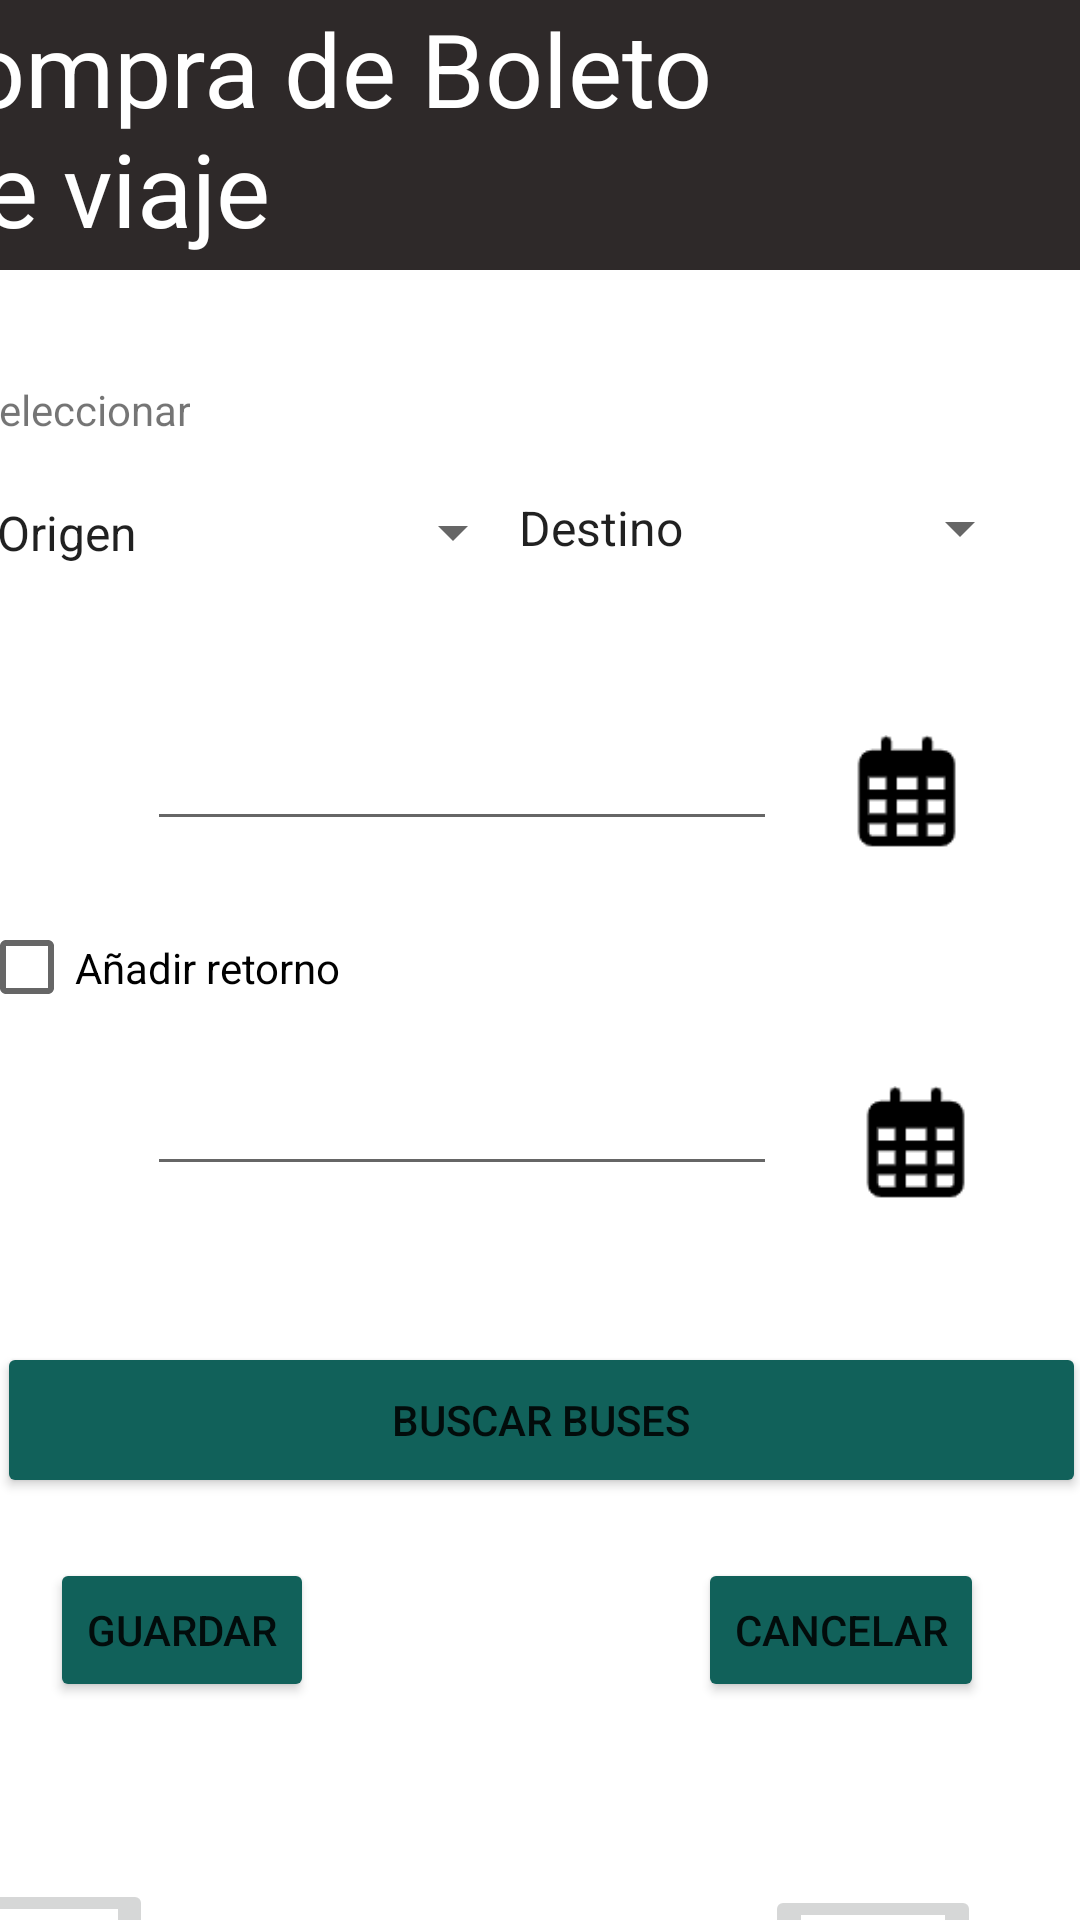

Write the Android layout XML for this screen, with the resource values it uses.
<!-- AndroidManifest.xml: application theme Theme.AppBusCar -->
<!-- res/layout/activity_buy_ticket_travel.xml -->
<?xml version="1.0" encoding="utf-8"?>
<androidx.constraintlayout.widget.ConstraintLayout xmlns:android="http://schemas.android.com/apk/res/android"
    xmlns:app="http://schemas.android.com/apk/res-auto"
    xmlns:tools="http://schemas.android.com/tools"
    android:layout_width="match_parent"
    android:layout_height="match_parent"
    tools:context=".BuyTIcketTravelActivity">

    <RelativeLayout
        android:id="@+id/ctnBuyTicketTravel"
        android:layout_width="410dp"
        android:layout_height="90dp"
        android:layout_marginStart="1dp"
        android:layout_marginEnd="1dp"
        android:background="#2E2929"
        app:layout_constraintEnd_toEndOf="parent"
        app:layout_constraintHorizontal_bias="0.666"
        app:layout_constraintStart_toStartOf="parent"
        app:layout_constraintTop_toTopOf="parent"
        tools:visibility="visible">

        <TextView
            android:id="@+id/lblBuyTicketTravel"
            android:layout_width="wrap_content"
            android:layout_height="match_parent"
            android:text="@string/lblBuyTicketTravel"
            android:textAppearance="@style/TextAppearance.AppCompat.Display1"
            android:textColor="#FFFFFF" />
    </RelativeLayout>

    <TextView
        android:id="@+id/lblSeleccionar"
        android:layout_width="wrap_content"
        android:layout_height="wrap_content"
        android:layout_marginStart="16dp"
        android:layout_marginTop="37dp"
        android:layout_marginEnd="322dp"
        android:text="@string/lblSeleccionar"
        app:layout_constraintEnd_toEndOf="parent"
        app:layout_constraintStart_toStartOf="parent"
        app:layout_constraintTop_toBottomOf="@+id/ctnBuyTicketTravel" />

    <Spinner
        android:id="@+id/spnOrigen"
        android:layout_width="184dp"
        android:layout_height="39dp"
        android:layout_marginStart="16dp"
        android:layout_marginTop="68dp"
        android:layout_marginEnd="16dp"
        android:entries="@array/origen_array"
        app:layout_constraintEnd_toStartOf="@+id/spnDestino"
        app:layout_constraintStart_toStartOf="parent"
        app:layout_constraintTop_toBottomOf="@+id/ctnBuyTicketTravel" />

    <Spinner
        android:id="@+id/spnDestino"
        android:layout_width="179dp"
        android:layout_height="36dp"
        android:layout_marginTop="68dp"
        android:layout_marginEnd="16dp"
        android:entries="@array/destino_array"
        app:layout_constraintEnd_toEndOf="parent"
        app:layout_constraintTop_toBottomOf="@+id/ctnBuyTicketTravel" />

    <TextView
        android:id="@+id/lblIda"
        android:layout_width="wrap_content"
        android:layout_height="wrap_content"
        android:layout_marginStart="19dp"
        android:layout_marginTop="48dp"
        android:layout_marginEnd="58dp"
        android:text="@string/lblIda"
        app:layout_constraintEnd_toStartOf="@+id/txtDatePicketIda"
        app:layout_constraintStart_toStartOf="parent"
        app:layout_constraintTop_toBottomOf="@+id/spnOrigen" />

    <ImageView
        android:id="@+id/imgDateIda"
        android:layout_width="53dp"
        android:layout_height="39dp"
        android:layout_marginTop="155dp"
        android:layout_marginEnd="31dp"
        app:layout_constraintEnd_toEndOf="parent"
        app:layout_constraintTop_toBottomOf="@+id/ctnBuyTicketTravel"
        app:srcCompat="@drawable/dateicon" />

    <EditText
        android:id="@+id/txtDatePicketIda"
        android:layout_width="wrap_content"
        android:layout_height="wrap_content"
        android:layout_marginTop="149dp"
        android:layout_marginEnd="17dp"
        android:ems="10"
        android:inputType="date"
        app:layout_constraintEnd_toStartOf="@+id/imgDateIda"
        app:layout_constraintTop_toBottomOf="@+id/ctnBuyTicketTravel" />

    <CheckBox
        android:id="@+id/checkbox_meat"
        android:layout_width="141dp"
        android:layout_height="39dp"
        android:layout_marginStart="18dp"
        android:layout_marginTop="213dp"
        android:layout_marginEnd="252dp"
        android:onClick="onCheckboxClicked"
        android:text="@string/chbRetorno"
        app:layout_constraintEnd_toEndOf="parent"
        app:layout_constraintStart_toStartOf="parent"
        app:layout_constraintTop_toBottomOf="@+id/ctnBuyTicketTravel" />


    <TextView
        android:id="@+id/lblVuelta"
        android:layout_width="wrap_content"
        android:layout_height="wrap_content"
        android:layout_marginStart="18dp"
        android:layout_marginTop="23dp"
        android:layout_marginEnd="40dp"
        android:text="@string/lblVuelta"
        app:layout_constraintEnd_toStartOf="@+id/txtDatePicketVuelta"
        app:layout_constraintStart_toStartOf="parent"
        app:layout_constraintTop_toBottomOf="@+id/checkbox_meat" />

    <ImageView
        android:id="@+id/imgDateVuelta"
        android:layout_width="53dp"
        android:layout_height="39dp"
        android:layout_marginTop="272dp"
        android:layout_marginEnd="28dp"
        app:layout_constraintEnd_toEndOf="parent"
        app:layout_constraintTop_toBottomOf="@+id/ctnBuyTicketTravel"
        app:srcCompat="@drawable/dateicon" />

    <EditText
        android:id="@+id/txtDatePicketVuelta"
        android:layout_width="wrap_content"
        android:layout_height="wrap_content"
        android:layout_marginTop="264dp"
        android:layout_marginEnd="20dp"
        android:ems="10"
        android:inputType="date"
        app:layout_constraintEnd_toStartOf="@+id/imgDateVuelta"
        app:layout_constraintTop_toBottomOf="@+id/ctnBuyTicketTravel" />


    <Button
        android:id="@+id/btnBuscarBuses"
        android:layout_width="363dp"
        android:layout_height="52dp"
        android:layout_marginStart="24dp"
        android:layout_marginTop="52dp"
        android:layout_marginEnd="24dp"
        android:backgroundTint="#11615A"
        android:text="@string/btnBuscarBuses"
        app:layout_constraintEnd_toEndOf="parent"
        app:layout_constraintStart_toStartOf="parent"
        app:layout_constraintTop_toBottomOf="@+id/txtDatePicketVuelta" />

    <Button
        android:id="@+id/btnCancelarPassengerRegistry"
        android:layout_width="wrap_content"
        android:layout_height="wrap_content"
        android:layout_marginTop="20dp"
        android:layout_marginEnd="32dp"
        android:backgroundTint="#11615A"
        android:text="@string/btnCancelar"
        app:layout_constraintEnd_toEndOf="parent"
        app:layout_constraintTop_toBottomOf="@+id/btnBuscarBuses" />

    <Button
        android:id="@+id/btnGuardarCompra"
        android:layout_width="wrap_content"
        android:layout_height="wrap_content"
        android:layout_marginTop="20dp"
        android:layout_marginEnd="128dp"
        android:backgroundTint="#11615A"
        android:text="@string/btnGuardar"
        app:layout_constraintEnd_toStartOf="@+id/btnCancelarPassengerRegistry"
        app:layout_constraintTop_toBottomOf="@+id/btnBuscarBuses" />

    <ImageButton
        android:id="@+id/imgBtnMiCuenta"
        android:layout_width="wrap_content"
        android:layout_height="wrap_content"
        android:layout_marginTop="61dp"
        android:layout_marginEnd="33dp"
        app:layout_constraintEnd_toEndOf="parent"
        app:layout_constraintTop_toBottomOf="@+id/btnCancelarPassengerRegistry"
        app:srcCompat="@drawable/micuenta" />

    <ImageButton
        android:id="@+id/imgBtnViaje"
        android:layout_width="wrap_content"
        android:layout_height="wrap_content"
        android:layout_marginStart="30dp"
        android:layout_marginTop="59dp"
        android:layout_marginEnd="204dp"
        app:layout_constraintEnd_toStartOf="@+id/imgBtnMiCuenta"
        app:layout_constraintHorizontal_bias="1.0"
        app:layout_constraintStart_toStartOf="parent"
        app:layout_constraintTop_toBottomOf="@+id/btnGuardarCompra"
        app:srcCompat="@drawable/viaje" />

    <TextView
        android:id="@+id/lblViajePassengerRegistry"
        android:layout_width="wrap_content"
        android:layout_height="wrap_content"
        android:layout_marginStart="29dp"
        android:layout_marginTop="7dp"
        android:layout_marginEnd="220dp"
        android:text="@string/lblViaje"
        app:layout_constraintEnd_toStartOf="@+id/lblCuentaPassengerRegistry"
        app:layout_constraintStart_toStartOf="parent"
        app:layout_constraintTop_toBottomOf="@+id/imgBtnViaje" />

    <TextView
        android:id="@+id/lblCuentaPassengerRegistry"
        android:layout_width="wrap_content"
        android:layout_height="wrap_content"
        android:layout_marginTop="4dp"
        android:layout_marginEnd="46dp"
        android:text="@string/lblMiCuenta"
        app:layout_constraintEnd_toEndOf="parent"
        app:layout_constraintTop_toBottomOf="@+id/imgBtnMiCuenta" />

</androidx.constraintlayout.widget.ConstraintLayout>
<!-- resources referenced by this layout -->
<resources>
  <string-array name="destino_array">
          <item>Destino</item>
          <item>Huaraz</item>
          <item>Cuzco</item>
          <item>Cajamarca</item>
          <item>Lima</item>
          <item>Arequipa</item>
      </string-array>
  <string-array name="origen_array">
          <item>Origen</item>
          <item>Huaraz</item>
          <item>Cuzco</item>
          <item>Cajamarca</item>
          <item>Lima</item>
          <item>Arequipa</item>
      </string-array>
  <!-- drawable dateicon: png bitmap (drawable, 734 bytes) -->
  <!-- drawable micuenta: png bitmap (drawable, 887 bytes) -->
  <!-- drawable viaje: png bitmap (drawable, 875 bytes) -->
  <string name="btnBuscarBuses">BUSCAR BUSES</string>
  <string name="btnCancelar">Cancelar</string>
  <string name="btnGuardar">Guardar</string>
  <string name="chbRetorno">Añadir retorno</string>
  <string name="lblBuyTicketTravel">Compra de Boleto \n          de viaje</string>
  <string name="lblIda">Ida: </string>
  <string name="lblMiCuenta">Mi cuenta</string>
  <string name="lblSeleccionar">Seleccionar</string>
  <string name="lblViaje">Reservar Viaje</string>
  <string name="lblVuelta">Vuelta: </string>
  <style name="Theme.AppBusCar" parent="Theme.MaterialComponents.DayNight.DarkActionBar">
          
          <item name="colorPrimary">@color/purple_500</item>
          <item name="colorPrimaryVariant">@color/purple_700</item>
          <item name="colorOnPrimary">@color/white</item>
          
          <item name="colorSecondary">@color/teal_200</item>
          <item name="colorSecondaryVariant">@color/teal_700</item>
          <item name="colorOnSecondary">@color/black</item>
          
          <item name="android:statusBarColor">?attr/colorPrimaryVariant</item>
          
      </style>
  <!-- not gathered from this repository: default colours our renderer supplied (Android Studio template values) -->
  <color name="purple_500">#FF6200EE</color>
  <color name="purple_700">#FF3700B3</color>
  <color name="teal_200">#FF03DAC5</color>
  <color name="teal_700">#FF018786</color>
  <color name="black">#FF000000</color>
  <color name="white">#FFFFFFFF</color>
</resources>
